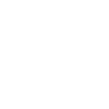
t = 0.00 s
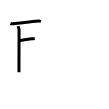
t = 3.00 s
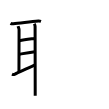
t = 6.00 s
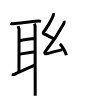
t = 9.00 s
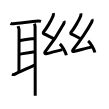
t = 12.00 s
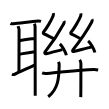
t = 15.00 s

The animated SVG that drew these frames (rendered in a browser with its animation timeline set to each time). Animation: 15 SMIL elements (animate=15); one cycle of 15.00 s.

<svg width="109px" height="109px" viewBox="0 0 px 109px" xmlns="http://www.w3.org/2000/svg" xmlns:xlink="http://www.w3.org/1999/xlink" xml:space="preserve" version="1.1"  baseProfile="full">
<path d="M10.5,23.38c0.74,0.41,2.08,0.46,2.82,0.41c5.84-0.39,16.45-2.06,25.11-2.78c1.22-0.1,1.96,0.2,2.58,0.4" style="fill:none;stroke:black;stroke-width:3;opacity:0">
  <animate attributeType="CSS" attributeName="opacity" from="0" to="1" begin="0s" dur="1s" repeatCount="Indefinite" fill="freeze" />
</path>
<path d="M18.11,26.16c0.24,1.15,0.96,2.26,0.96,3.61c0,1.35-0.12,37.6-0.12,42.45" style="fill:none;stroke:black;stroke-width:3;opacity:0">
  <animate attributeType="CSS" attributeName="opacity" from="0" to="1" begin="1s" dur="1s" repeatCount="Indefinite" fill="freeze" />
</path>
<path d="M19.39,40.66c4.86-0.91,9.26-1.43,15.35-2.24" style="fill:none;stroke:black;stroke-width:3;opacity:0">
  <animate attributeType="CSS" attributeName="opacity" from="0" to="1" begin="2s" dur="1s" repeatCount="Indefinite" fill="freeze" />
</path>
<path d="M19.66,54.21c3.84-0.71,8.37-1.64,15.24-2.46" style="fill:none;stroke:black;stroke-width:3;opacity:0">
  <animate attributeType="CSS" attributeName="opacity" from="0" to="1" begin="3s" dur="1s" repeatCount="Indefinite" fill="freeze" />
</path>
<path d="M11.99,74.17c0.68,0.34,1.93,0.43,2.51,0.18c2.31-1,17.08-7.97,20.62-9.57" style="fill:none;stroke:black;stroke-width:3;opacity:0">
  <animate attributeType="CSS" attributeName="opacity" from="0" to="1" begin="4s" dur="1s" repeatCount="Indefinite" fill="freeze" />
</path>
<path d="M34.27,23.67c0.75,1.21,0.82,1.42,0.82,2.77c0,1.35,0.12,58.29,0.12,69.33" style="fill:none;stroke:black;stroke-width:3;opacity:0">
  <animate attributeType="CSS" attributeName="opacity" from="0" to="1" begin="5s" dur="1s" repeatCount="Indefinite" fill="freeze" />
</path>
<path d="M53.29,13.12c0.25,0.92,0.28,1.55-0.12,2.61c-1.69,4.46-6.9,13.18-9.62,16.23c-0.46,0.52-0.29,1.62,0.21,1.79c2.62,0.92,6.62,3.4,10.19,5.12" style="fill:none;stroke:black;stroke-width:3;opacity:0">
  <animate attributeType="CSS" attributeName="opacity" from="0" to="1" begin="6s" dur="1s" repeatCount="Indefinite" fill="freeze" />
</path>
<path d="M63.95,20.95c0.25,0.46,0.09,2.17-0.21,2.71c-3.62,6.68-12.69,20.63-18.68,28.15c-0.81,1.01-0.01,2.24,1,1.99c5.43-1.32,11.02-2.98,16.39-4.21" style="fill:none;stroke:black;stroke-width:3;opacity:0">
  <animate attributeType="CSS" attributeName="opacity" from="0" to="1" begin="7s" dur="1s" repeatCount="Indefinite" fill="freeze" />
</path>
<path d="M59.88,43.9c2.29,2.02,5.91,8.29,6.48,11.42" style="fill:none;stroke:black;stroke-width:3;opacity:0">
  <animate attributeType="CSS" attributeName="opacity" from="0" to="1" begin="8s" dur="1s" repeatCount="Indefinite" fill="freeze" />
</path>
<path d="M80.79,13.37c0.25,0.92,0.28,1.55-0.12,2.61c-1.69,4.46-6.9,13.18-9.62,16.23c-0.46,0.52-0.29,1.62,0.21,1.79c2.62,0.92,5.62,2.9,9.19,4.62" style="fill:none;stroke:black;stroke-width:3;opacity:0">
  <animate attributeType="CSS" attributeName="opacity" from="0" to="1" begin="9s" dur="1s" repeatCount="Indefinite" fill="freeze" />
</path>
<path d="M91.95,19.2c0.25,0.46,0.09,2.17-0.21,2.71c-3.62,6.68-12.69,20.13-18.68,27.65c-0.81,1.01-0.51,2.24,0.5,1.99c5.43-1.32,13.02-3.48,18.39-4.71" style="fill:none;stroke:black;stroke-width:3;opacity:0">
  <animate attributeType="CSS" attributeName="opacity" from="0" to="1" begin="10s" dur="1s" repeatCount="Indefinite" fill="freeze" />
</path>
<path d="M88.13,40.9c2.38,2.06,6.14,8.47,6.73,11.67" style="fill:none;stroke:black;stroke-width:3;opacity:0">
  <animate attributeType="CSS" attributeName="opacity" from="0" to="1" begin="11s" dur="1s" repeatCount="Indefinite" fill="freeze" />
</path>
<path d="M42.13,72.93c1.27,0.51,3.59,0.6,4.86,0.51c13.19-0.86,29.95-3.57,46.7-4.01c2.11-0.06,3.38,0.25,4.44,0.5" style="fill:none;stroke:black;stroke-width:3;opacity:0">
  <animate attributeType="CSS" attributeName="opacity" from="0" to="1" begin="12s" dur="1s" repeatCount="Indefinite" fill="freeze" />
</path>
<path d="M58.44,61.78c0.37,0.8,0.78,1.64,0.75,2.81C58.86,75.55,59.25,88.25,48.2,96.7" style="fill:none;stroke:black;stroke-width:3;opacity:0">
  <animate attributeType="CSS" attributeName="opacity" from="0" to="1" begin="13s" dur="1s" repeatCount="Indefinite" fill="freeze" />
</path>
<path d="M79.65,59.88c0.72,0.88,1.25,1.97,1.25,3.73c0,5.92,0,28.02-0.14,33.5" style="fill:none;stroke:black;stroke-width:3;opacity:0">
  <animate attributeType="CSS" attributeName="opacity" from="0" to="1" begin="14s" dur="1s" repeatCount="Indefinite" fill="freeze" />
</path>
</svg>
